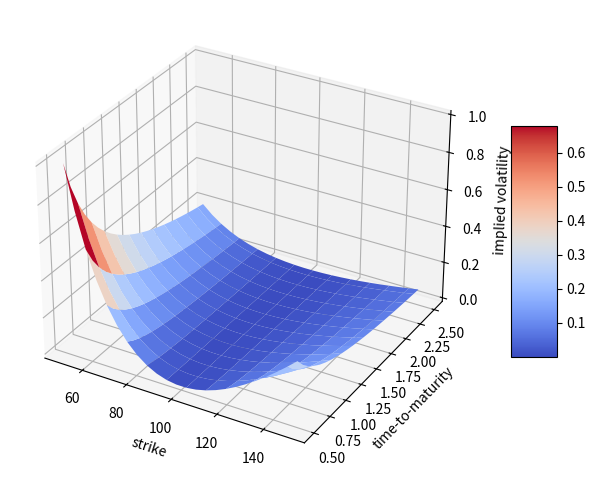
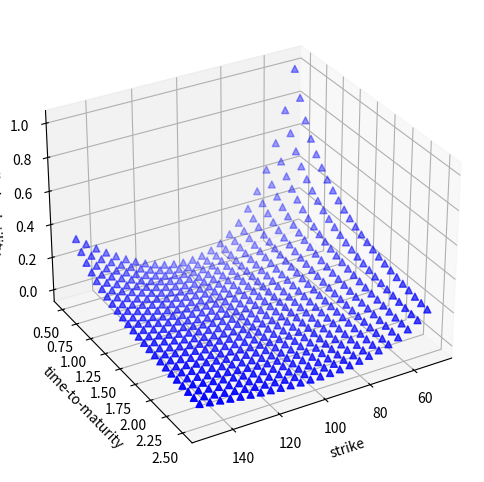

Recreate these plots in Python, in order.
""" static 3d plotting """
import numpy as np
import matplotlib.pyplot as plt
# from mpl_toolkits.mplot3d import Axes3D

strike = np.linspace(50, 150, 24)
# time to maturity
ttm = np.linspace(0.5, 2.5, 24)
strike, ttm = np.meshgrid(strike, ttm)
strike[:2].round(1)
# the dummy implied volatility values
iv = (strike - 100) ** 2 / (100 * strike) / ttm
# iv[:5, :3]
fig = plt.figure(figsize=(10, 6))
# ax = fig.gca(projection='3d')
ax = plt.axes(projection='3d')
surf = ax.plot_surface(strike, ttm, iv,
                       rstride=2, cstride=2,
                       cmap=plt.cm.coolwarm,
                       linewidth=0.5,
                       antialiased=True)
ax.set_xlabel('strike')
ax.set_ylabel('time-to-maturity')
ax.set_zlabel('implied volatility')
fig.colorbar(surf, shrink=0.5, aspect=5)

fig = plt.figure(figsize=(10, 6))
ax = fig.add_subplot(111, projection='3d')
# set the viewing angle
ax.view_init(30, 60)
ax.scatter(strike, ttm, iv, zdir='z', s=25, c='b', marker='^')
ax.set_xlabel('strike')
ax.set_ylabel('time-to-maturity')
ax.set_zlabel('implied volatility')
